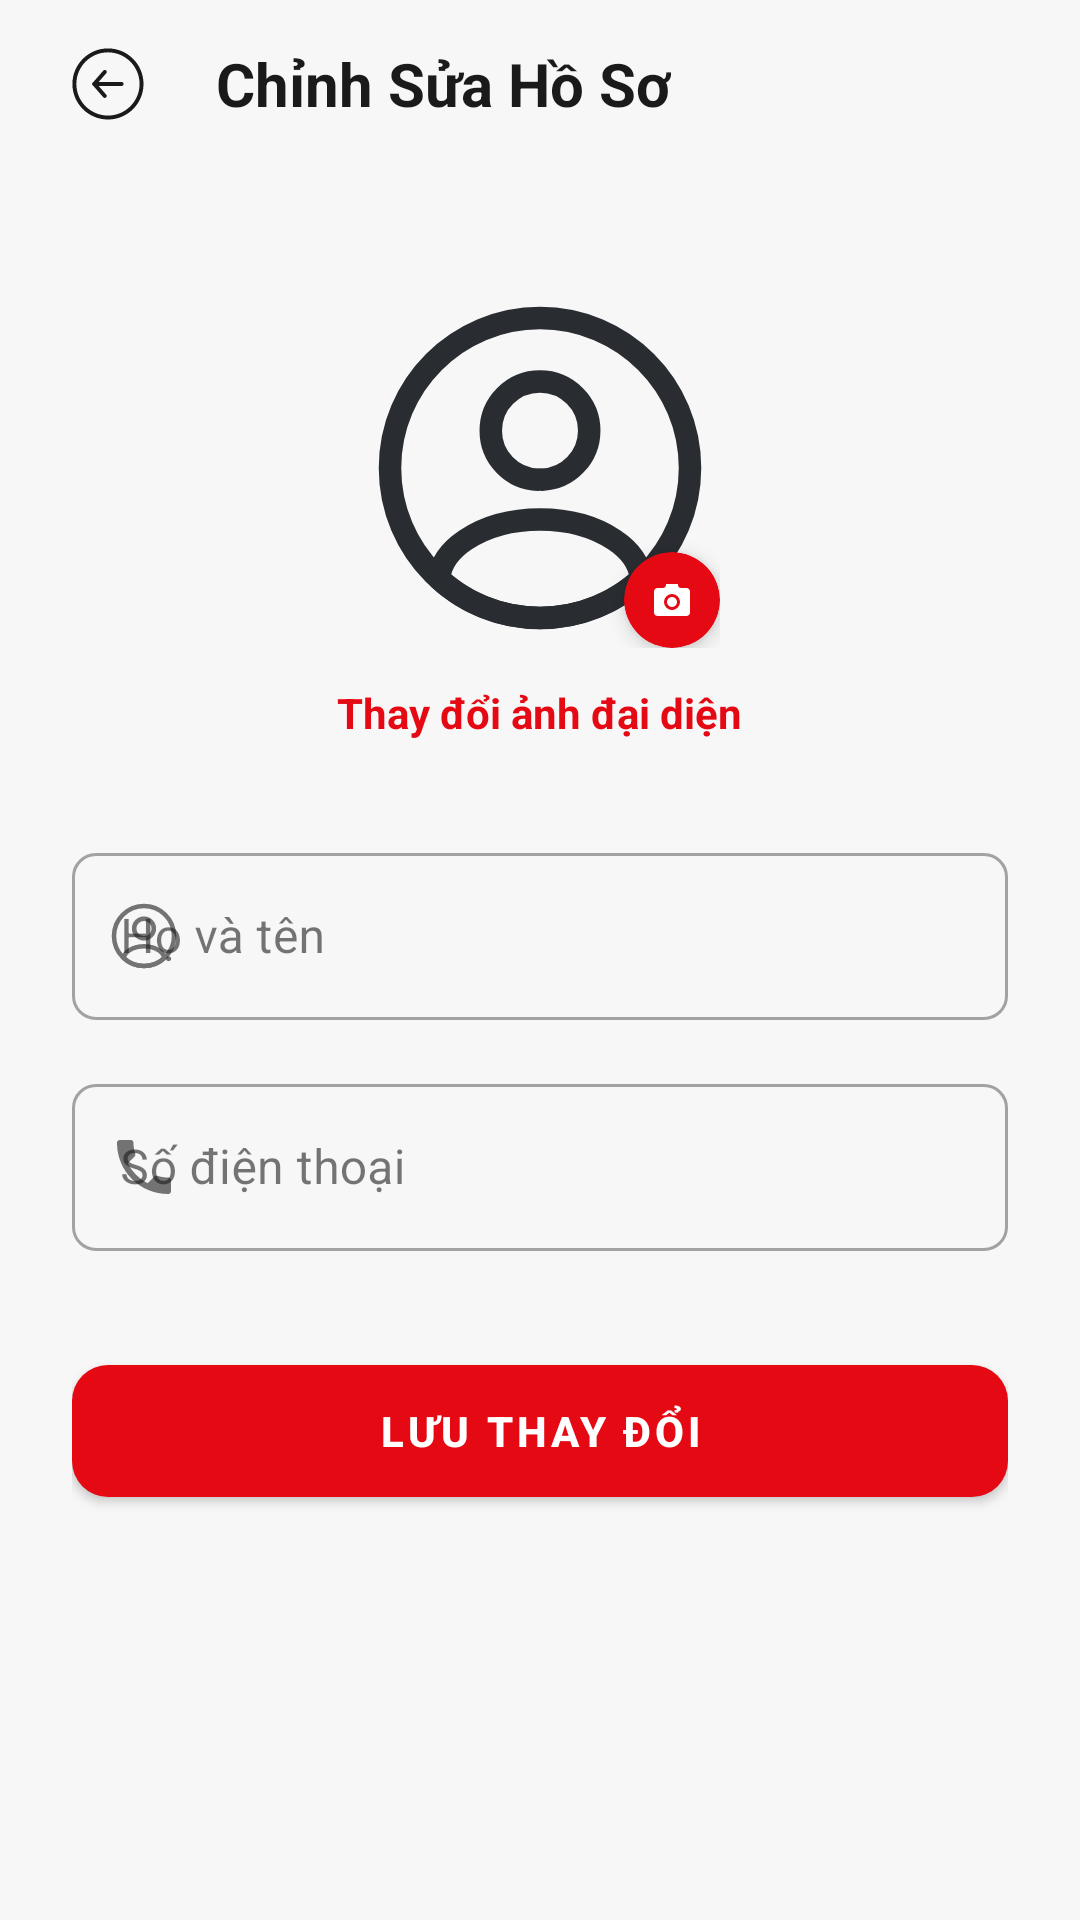

Layout XML and referenced resources for this Android screen:
<!-- AndroidManifest.xml: application theme Theme.CinemaApp -->
<!-- res/layout/fragment_edit_profile.xml -->
<?xml version="1.0" encoding="utf-8"?>
<androidx.coordinatorlayout.widget.CoordinatorLayout
    xmlns:android="http://schemas.android.com/apk/res/android"
    xmlns:app="http://schemas.android.com/apk/res-auto"
    android:layout_width="match_parent"
    android:layout_height="match_parent"
    android:background="@color/background">

    
    <com.google.android.material.appbar.AppBarLayout
        android:layout_width="match_parent"
        android:layout_height="wrap_content"
        android:background="@android:color/transparent"
        app:elevation="0dp">

        <LinearLayout
            android:layout_width="match_parent"
            android:layout_height="?attr/actionBarSize"
            android:gravity="center_vertical"
            android:orientation="horizontal"
            android:paddingHorizontal="16dp">

            <ImageButton
                android:id="@+id/btnBack"
                android:layout_width="40dp"
                android:layout_height="40dp"
                android:background="?attr/selectableItemBackgroundBorderless"
                android:src="@drawable/ic_back"
                app:tint="@color/on_background" />

            <TextView
                android:layout_width="wrap_content"
                android:layout_height="wrap_content"
                android:layout_marginStart="16dp"
                android:text="Chỉnh Sửa Hồ Sơ"
                android:textColor="@color/on_background"
                android:textSize="20sp"
                android:textStyle="bold" />
        </LinearLayout>
    </com.google.android.material.appbar.AppBarLayout>

    <androidx.core.widget.NestedScrollView
        android:layout_width="match_parent"
        android:layout_height="match_parent"
        app:layout_behavior="@string/appbar_scrolling_view_behavior">

        <LinearLayout
            android:layout_width="match_parent"
            android:layout_height="wrap_content"
            android:gravity="center_horizontal"
            android:orientation="vertical"
            android:padding="24dp">

            
            <FrameLayout
                android:layout_width="120dp"
                android:layout_height="120dp"
                android:layout_marginTop="16dp">

                <com.google.android.material.imageview.ShapeableImageView
                    android:id="@+id/ivAvatar"
                    android:layout_width="match_parent"
                    android:layout_height="match_parent"
                    android:scaleType="centerCrop"
                    android:src="@drawable/ic_profile"
                    app:shapeAppearanceOverlay="@style/ShapeAppearance.MaterialComponents.MediumComponent" />

                <com.google.android.material.card.MaterialCardView
                    android:id="@+id/btnChangeAvatar"
                    android:layout_width="32dp"
                    android:layout_height="32dp"
                    android:layout_gravity="bottom|end"
                    app:cardBackgroundColor="@color/primary"
                    app:cardCornerRadius="16dp"
                    app:cardElevation="4dp"
                    android:clickable="true"
                    android:focusable="true">

                    <ImageView
                        android:layout_width="16dp"
                        android:layout_height="16dp"
                        android:layout_gravity="center"
                        android:src="@drawable/ic_camera"
                        app:tint="@color/on_primary" />
                </com.google.android.material.card.MaterialCardView>
            </FrameLayout>

            <TextView
                android:layout_width="wrap_content"
                android:layout_height="wrap_content"
                android:layout_marginTop="12dp"
                android:text="Thay đổi ảnh đại diện"
                android:textColor="@color/primary"
                android:textSize="14sp"
                android:textStyle="bold" />

            
            <com.google.android.material.textfield.TextInputLayout
                style="@style/Widget.MaterialComponents.TextInputLayout.OutlinedBox"
                android:layout_width="match_parent"
                android:layout_height="wrap_content"
                android:layout_marginTop="32dp"
                android:hint="Họ và tên"
                app:startIconDrawable="@drawable/ic_profile">

                <com.google.android.material.textfield.TextInputEditText
                    android:id="@+id/etFullName"
                    android:layout_width="match_parent"
                    android:layout_height="wrap_content"
                    android:inputType="textPersonName" />
            </com.google.android.material.textfield.TextInputLayout>

            <com.google.android.material.textfield.TextInputLayout
                android:id="@+id/tlPhone"
                style="@style/Widget.MaterialComponents.TextInputLayout.OutlinedBox"
                android:layout_width="match_parent"
                android:layout_height="wrap_content"
                android:layout_marginTop="16dp"
                android:hint="Số điện thoại"
                app:startIconDrawable="@drawable/ic_phone">

                <com.google.android.material.textfield.TextInputEditText
                    android:id="@+id/etPhone"
                    android:layout_width="match_parent"
                    android:layout_height="wrap_content"
                    android:inputType="phone" />
            </com.google.android.material.textfield.TextInputLayout>
            
            <ProgressBar
                android:id="@+id/progressBar"
                android:layout_width="wrap_content"
                android:layout_height="wrap_content"
                android:layout_marginTop="24dp"
                android:visibility="gone" />

            <com.google.android.material.button.MaterialButton
                android:id="@+id/btnSave"
                android:layout_width="match_parent"
                android:layout_height="56dp"
                android:layout_marginTop="32dp"
                android:text="LƯU THAY ĐỔI"
                android:textStyle="bold"
                app:cornerRadius="12dp" />

        </LinearLayout>
    </androidx.core.widget.NestedScrollView>
</androidx.coordinatorlayout.widget.CoordinatorLayout>
<!-- resources referenced by this layout -->
<resources>
  <color name="background">#F7F7F7</color>
  <color name="on_background">#1A1A1A</color>
  <color name="on_primary">#FFFFFF</color>
  <color name="primary">#E50914</color>
  <!-- drawable ic_camera (drawable) -->
  <?xml version="1.0" encoding="utf-8"?>
  <vector xmlns:android="http://schemas.android.com/apk/res/android"
      android:width="24dp"
      android:height="24dp"
      android:viewportWidth="24"
      android:viewportHeight="24">
      <path
          android:fillColor="@android:color/black"
          android:pathData="M12,15.5A2.5,2.5 0 0,1 9.5,13A2.5,2.5 0 0,1 12,10.5A2.5,2.5 0 0,1 14.5,13A2.5,2.5 0 0,1 12,15.5M16.5,6C15.67,6 15,5.33 15,4.5V4H9V4.5C9,5.33 8.33,6 7.5,6H5A2,2 0 0,0 3,8V18A2,2 0 0,0 5,20H19A2,2 0 0,0 21,18V8A2,2 0 0,0 19,6H16.5M12,17A4,4 0 0,1 8,13A4,4 0 0,1 12,9A4,4 0 0,1 16,13A4,4 0 0,1 12,17Z" />
  </vector>
  <!-- drawable ic_phone (drawable) -->
  <?xml version="1.0" encoding="utf-8"?>
  <vector xmlns:android="http://schemas.android.com/apk/res/android"
      android:width="24dp"
      android:height="24dp"
      android:viewportWidth="24"
      android:viewportHeight="24">
      <path
          android:fillColor="@android:color/black"
          android:pathData="M6.62,10.79C8.06,13.62 10.38,15.94 13.21,17.38L15.41,15.18C15.69,14.9 16.08,14.82 16.43,14.93C17.55,15.3 18.75,15.5 20,15.5A1,1 0 0,1 21,16.5V20A1,1 0 0,1 20,21A17,17 0 0,1 3,4A1,1 0 0,1 4,3H7.5A1,1 0 0,1 8.5,4C8.5,5.25 8.7,6.45 9.07,7.57C9.18,7.92 9.1,8.31 8.82,8.59L6.62,10.79Z" />
  </vector>
  <style name="Theme.CinemaApp" parent="Theme.MaterialComponents.DayNight.NoActionBar">
          
          <item name="colorPrimary">@color/primary</item>
          <item name="colorPrimaryVariant">@color/primary_dark</item>
          <item name="colorOnPrimary">@color/on_primary</item>
  
          
          <item name="android:colorBackground">@color/background</item>
          <item name="android:windowBackground">@color/background</item>
          <item name="colorSurface">@color/surface</item>
          <item name="colorOnSurface">@color/on_surface</item>
          <item name="colorOnBackground">@color/on_background</item>
  
          
          <item name="android:statusBarColor">@color/background</item>
          <item name="android:navigationBarColor">@color/background</item>
          <item name="android:windowLightStatusBar">true</item>
  
          
          <item name="colorControlHighlight">#1AE50914</item>
          <item name="colorControlActivated">@color/primary</item>
  
          
          <item name="android:textColorPrimary">@color/text_primary</item>
          <item name="android:textColorSecondary">@color/text_secondary</item>
          <item name="android:textColorHint">@color/text_hint</item>
  
          
          <item name="shapeAppearanceSmallComponent">@style/ShapeSmall</item>
          <item name="shapeAppearanceMediumComponent">@style/ShapeMedium</item>
          <item name="shapeAppearanceLargeComponent">@style/ShapeLarge</item>
      </style>
  <color name="primary_dark">#B00710</color>
  <color name="surface">#FFFFFF</color>
  <color name="on_surface">#1A1A1A</color>
  <color name="text_primary">#1A1A1A</color>
  <color name="text_secondary">#6B7280</color>
  <color name="text_hint">#9CA3AF</color>
  <style name="ShapeSmall" parent="ShapeAppearance.MaterialComponents.SmallComponent">
          <item name="cornerSize">8dp</item>
      </style>
  <style name="ShapeMedium" parent="ShapeAppearance.MaterialComponents.MediumComponent">
          <item name="cornerSize">12dp</item>
      </style>
  <style name="ShapeLarge" parent="ShapeAppearance.MaterialComponents.LargeComponent">
          <item name="cornerSize">16dp</item>
      </style>
</resources>
